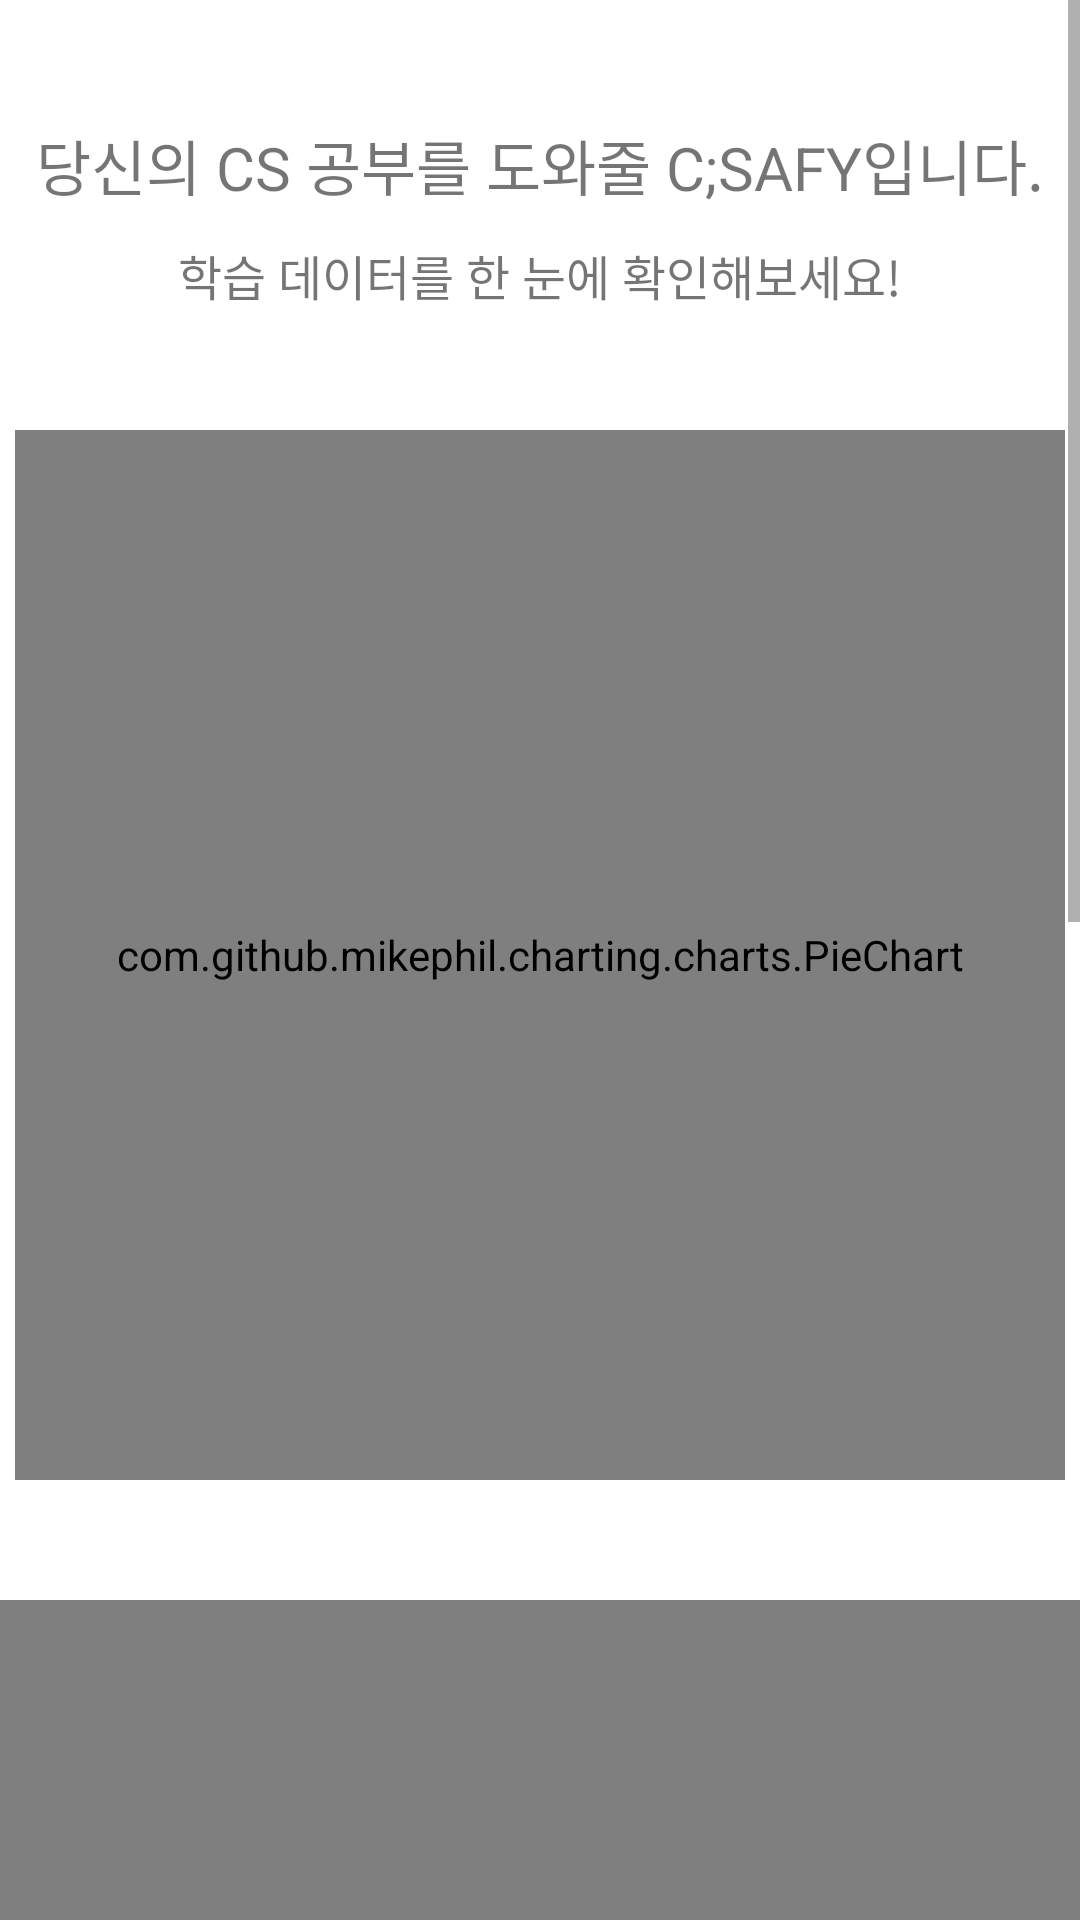

Reconstruct the res/layout file that produces this screen, plus the resources it refers to.
<!-- AndroidManifest.xml: application theme Theme.CSAFYandroid -->
<!-- res/layout/fragment_home.xml -->
<?xml version="1.0" encoding="utf-8"?>
<FrameLayout xmlns:android="http://schemas.android.com/apk/res/android"
    xmlns:tools="http://schemas.android.com/tools"
    android:layout_width="match_parent"
    android:layout_height="match_parent"
    xmlns:app="http://schemas.android.com/apk/res-auto"
    android:background="@color/white"
    tools:context="com.csafy.csafy_android.fragment.HomeFragment">

    <androidx.constraintlayout.widget.ConstraintLayout
        android:layout_width="match_parent"
        android:layout_height="match_parent"
        android:background="@color/white">

        <ScrollView
            android:layout_width="match_parent"
            android:layout_height="0dp"
            app:layout_constraintTop_toTopOf="parent"
            app:layout_constraintStart_toStartOf="parent"
            app:layout_constraintEnd_toEndOf="parent"
            >

            <LinearLayout
                android:layout_width="match_parent"
                android:layout_height="wrap_content"
                android:orientation="vertical"
                android:paddingBottom="100dp"
                >

                <TextView
                    android:id="@+id/tx_title"
                    android:layout_width="match_parent"
                    android:layout_height="30dp"
                    android:text="당신의 CS 공부를 도와줄 C;SAFY입니다."
                    android:textSize="20sp"
                    android:textFontWeight="700"
                    android:gravity="center"
                    android:layout_marginTop="40dp"
                    android:layout_marginBottom="10dp"
                    />

                <TextView
                    android:id="@+id/tx_title2"
                    android:layout_width="match_parent"
                    android:layout_height="wrap_content"
                    android:text="학습 데이터를 한 눈에 확인해보세요!"
                    android:textSize="16sp"
                    android:layout_marginBottom="40dp"
                    android:gravity="center"
                    />

                <com.github.mikephil.charting.charts.PieChart
                    android:id="@+id/pie_chart"
                    android:layout_width="350dp"
                    android:layout_height="350dp"
                    android:layout_gravity="center"
                    android:layout_marginBottom="40dp"
                    />


                <com.github.mikephil.charting.charts.HorizontalBarChart
                    android:id="@+id/bar_chart"
                    android:layout_width="400dp"
                    android:layout_height="700dp"
                    android:layout_gravity="center"
                    />

            </LinearLayout>


        </ScrollView>

    </androidx.constraintlayout.widget.ConstraintLayout>

</FrameLayout>
<!-- resources referenced by this layout -->
<resources>
  <color name="white">#FFFFFFFF</color>
  <style name="Theme.CSAFYandroid" parent="Theme.MaterialComponents.DayNight.DarkActionBar">
          
          <item name="colorPrimary">@color/main_blue</item>
          <item name="colorPrimaryVariant">@color/purple_700</item>
          <item name="colorOnPrimary">@color/white</item>
          
          <item name="colorSecondary">@color/teal_200</item>
          <item name="colorSecondaryVariant">@color/teal_700</item>
          <item name="colorOnSecondary">@color/black</item>
          
          <item name="android:statusBarColor" tools:targetApi="l">?attr/colorPrimaryVariant</item>
          
      </style>
  <color name="main_blue">#008ed0</color>
  <color name="purple_700">#FF3700B3</color>
  <color name="teal_200">#FF03DAC5</color>
  <color name="teal_700">#FF018786</color>
  <color name="black">#FF000000</color>
</resources>
